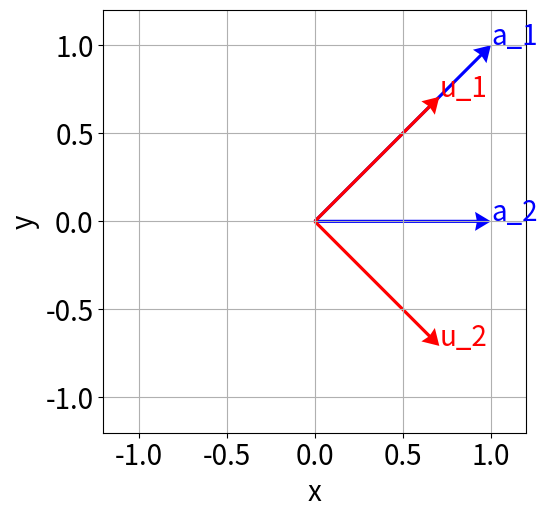
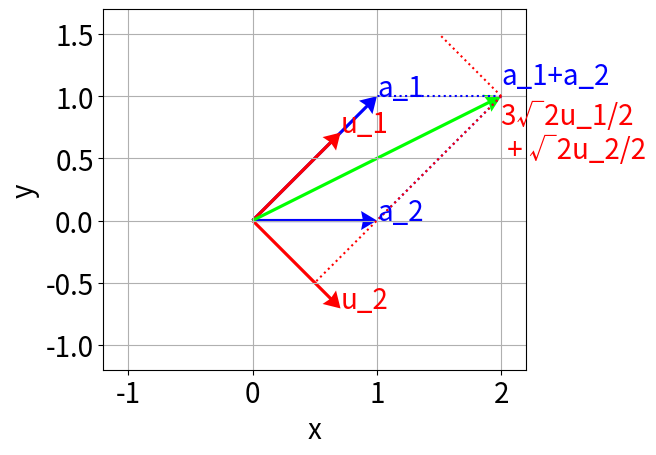

Recreate these plots in Python, in order.
import numpy as np
import matplotlib.pyplot as plt

fig=plt.figure(figsize=(12,12),facecolor='w')
xmin=-1.2; xmax=1.2
ymin=-1.2; ymax=1.2

plt.subplot(121)
plt.xlim([xmin,xmax])
plt.ylim([ymin,ymax])
plt.quiver(1,1, color='#0000ff',angles='xy',scale_units='xy',scale=1,headwidth=6)
plt.quiver(1,0, color='#0000ff',angles='xy',scale_units='xy',scale=1,headwidth=6)
plt.quiver(1/np.sqrt(2),1/np.sqrt(2), color='#ff0000',angles='xy',scale_units='xy',scale=1,headwidth=6)
plt.quiver(1/np.sqrt(2),-1/np.sqrt(2), color='#ff0000',angles='xy',scale_units='xy',scale=1,headwidth=6)
plt.text(1,1,"a_1",fontsize=20, color='#0000ff')
plt.text(1,0,"a_2",fontsize=20, color='#0000ff')
plt.text(1/np.sqrt(2),1/np.sqrt(2),"u_1",fontsize=20, color='#ff0000')
plt.text(1/np.sqrt(2),-1/np.sqrt(2),"u_2",fontsize=20, color='#ff0000')
plt.xlabel("x",fontsize=20)
plt.ylabel("y",fontsize=20)
plt.tick_params(labelsize = 20)
plt.grid()
plt.draw()
plt.gca().set_aspect('equal', adjustable='box')
plt.savefig('Q3-2-1Ans.eps')
plt.show()

import numpy as np
import matplotlib.pyplot as plt

fig=plt.figure(figsize=(12,12),facecolor='w')
xmin=-1.2; xmax=2.2
ymin=-1.2; ymax=1.7

plt.subplot(121)
plt.xlim([xmin,xmax])
plt.ylim([ymin,ymax])
plt.quiver(1,1, color='#0000ff',angles='xy',scale_units='xy',scale=1,headwidth=6)
plt.quiver(1,0, color='#0000ff',angles='xy',scale_units='xy',scale=1,headwidth=6)
plt.quiver(1/np.sqrt(2),1/np.sqrt(2), color='#ff0000',angles='xy',scale_units='xy',scale=1,headwidth=6)
plt.quiver(1/np.sqrt(2),-1/np.sqrt(2), color='#ff0000',angles='xy',scale_units='xy',scale=1,headwidth=6)
plt.quiver(2,1, color='#00ff00',angles='xy',scale_units='xy',scale=1,headwidth=6)
plt.plot([2, 1], [1, 1], ':', color='#0000ff')
plt.plot([2, 1], [1, 0], ':', color='#0000ff')
plt.plot([2, 3/2], [1, 3/2], ':', color='#ff0000')
plt.plot([2, 1/2], [1, -1/2], ':', color='#ff0000')
plt.text(1,1,"a_1",fontsize=20, color='#0000ff')
plt.text(1,0,"a_2",fontsize=20, color='#0000ff')
plt.text(1/np.sqrt(2),1/np.sqrt(2),"u_1",fontsize=20, color='#ff0000')
plt.text(1/np.sqrt(2),-1/np.sqrt(2),"u_2",fontsize=20, color='#ff0000')
plt.text(2,1.1,"a_1+a_2",fontsize=20, color='#0000ff')
plt.text(2,0.5,"3√2u_1/2 \n + √2u_2/2",fontsize=20, color='#ff0000')
plt.xlabel("x",fontsize=20)
plt.ylabel("y",fontsize=20)
plt.tick_params(labelsize = 20)
plt.grid()
plt.draw()
plt.gca().set_aspect('equal', adjustable='box')
plt.savefig('Q3-2-2Ans.eps')
plt.show()



